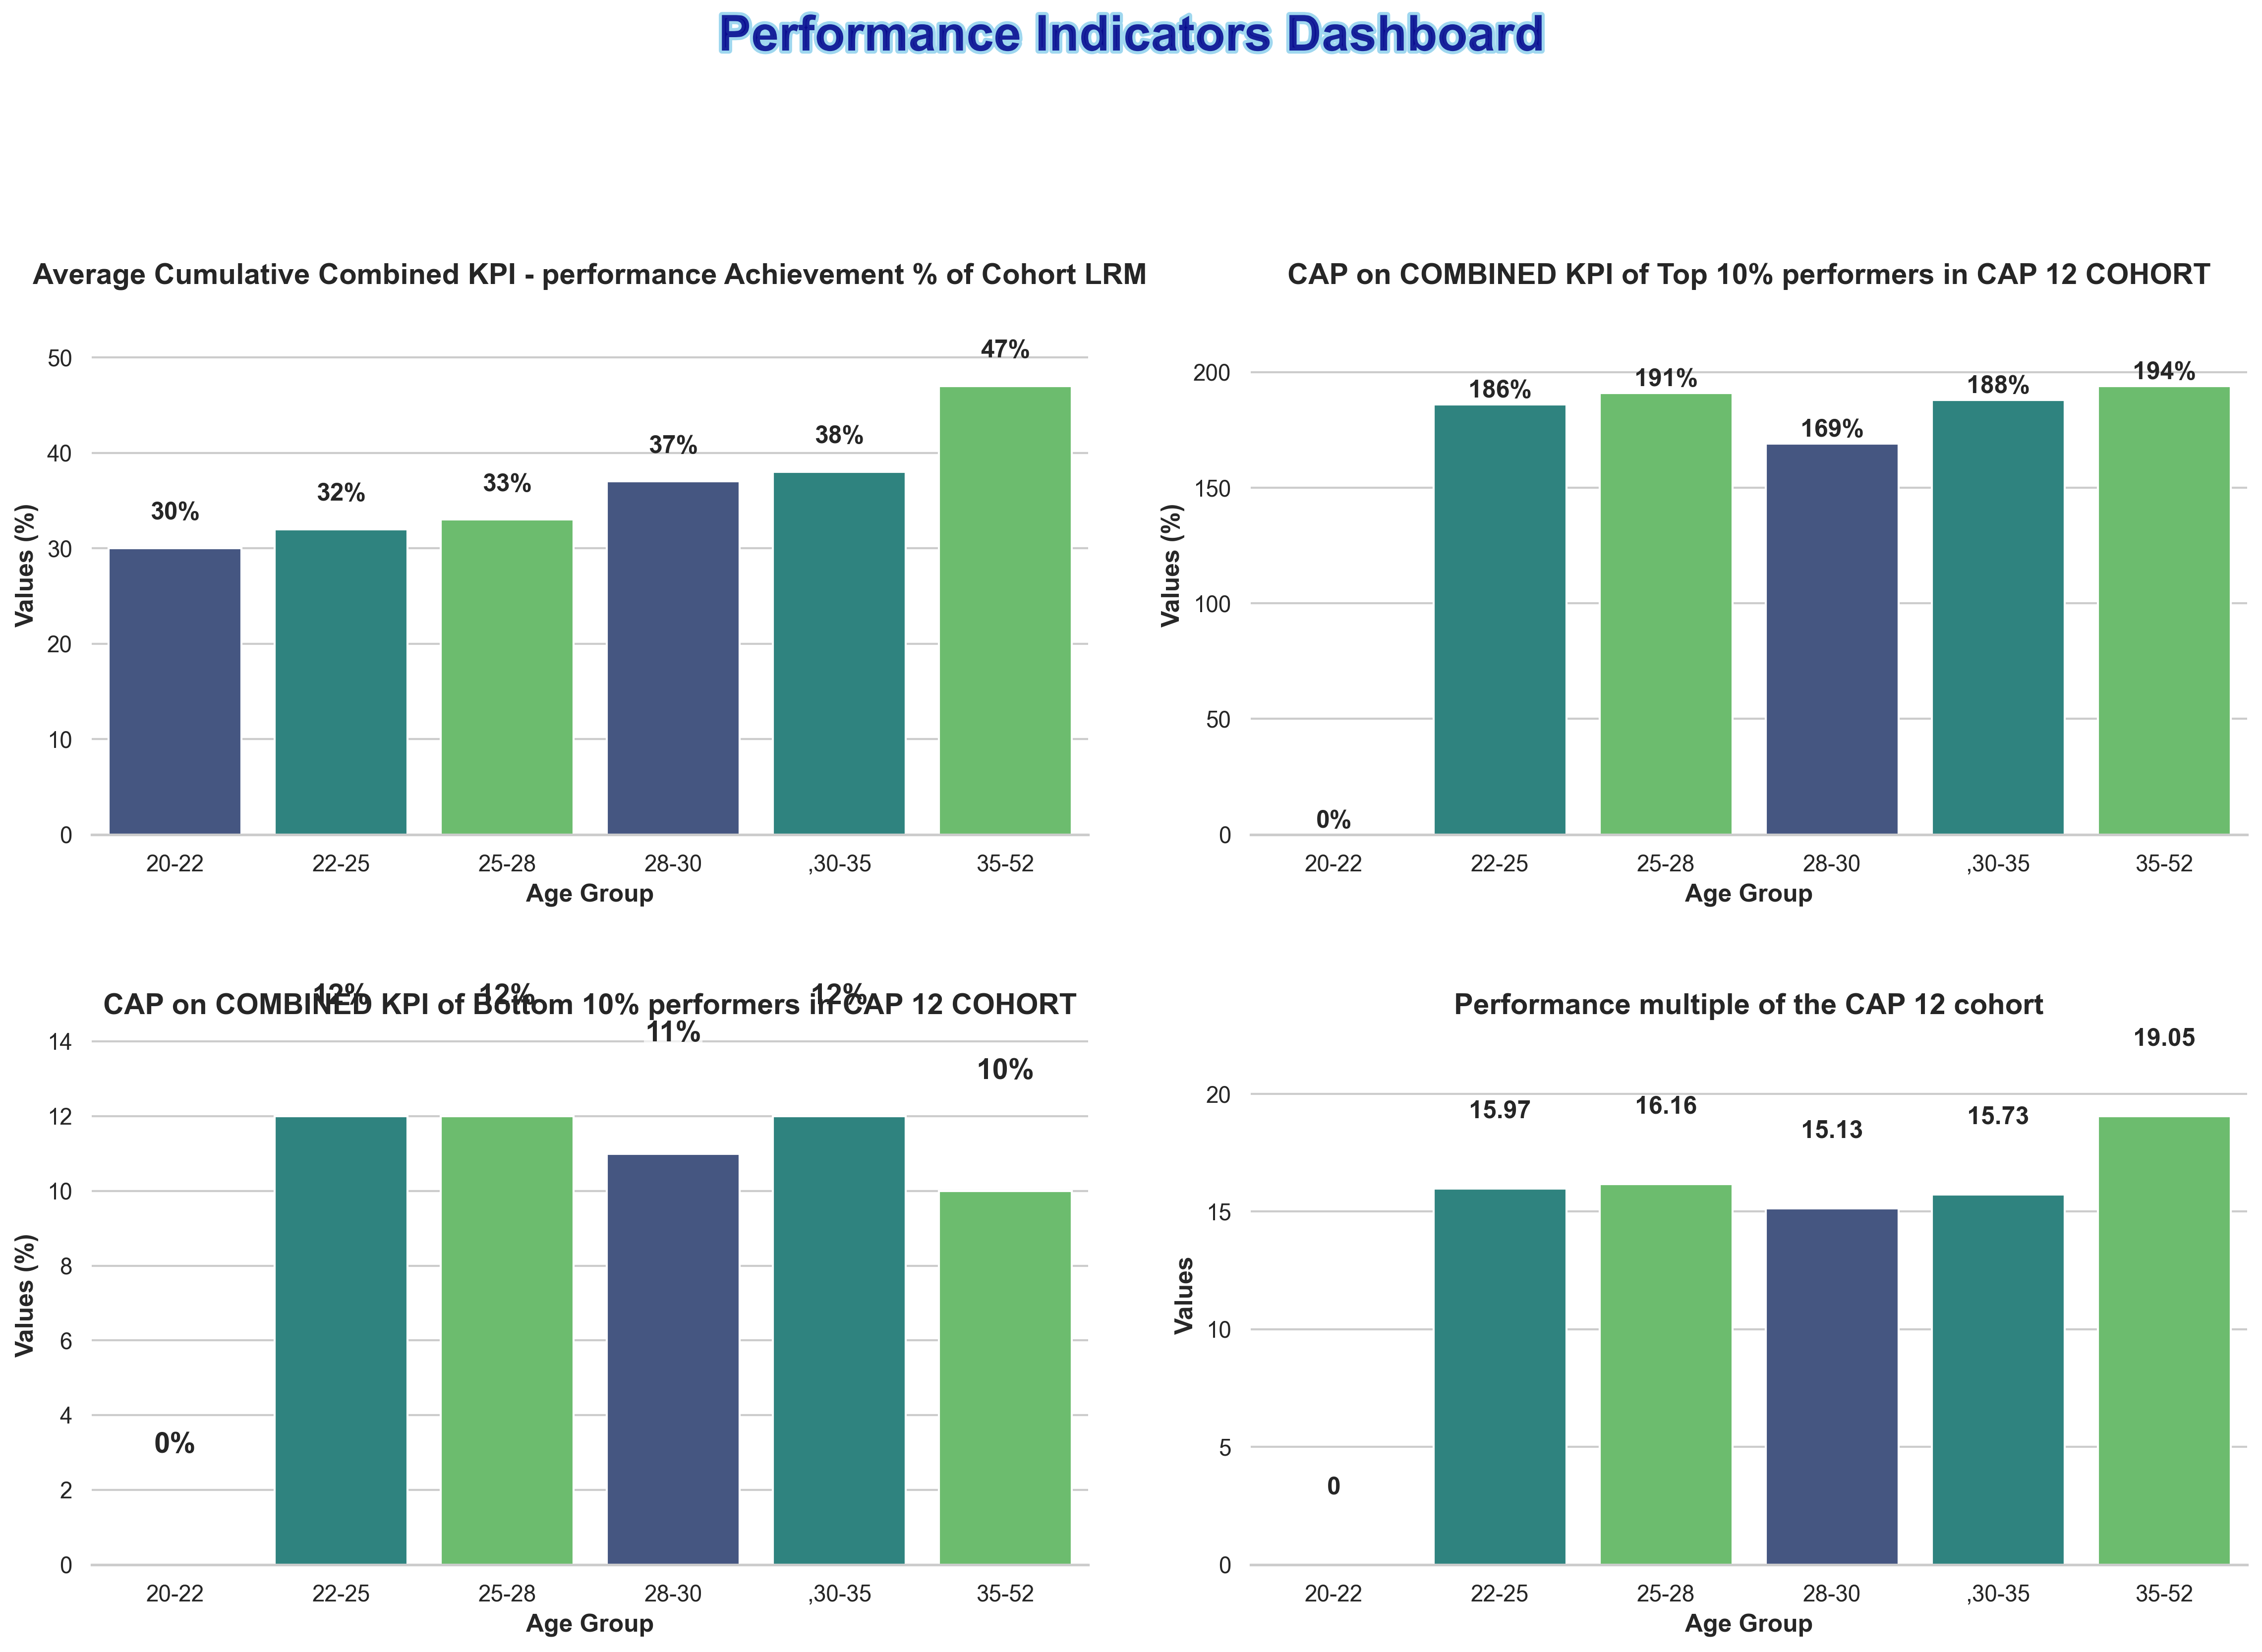

This chart was generated by the following Python code:
import matplotlib.pyplot as plt
import numpy as np
import seaborn as sns
import pandas as pd
import matplotlib.animation as animation
from matplotlib import cm
from matplotlib.colors import LinearSegmentedColormap

# Set seaborn style
sns.set_theme(style="whitegrid")  # Set the seaborn theme
plt.rcParams['font.family'] = 'sans-serif'  # Use a cleaner font

# Data for the 4 bar charts
AgeGroup = ['20-22', '22-25','25-28', '28-30',',30-35', '35-52']

# Values for each of the 4 charts
values1 = [30, 32, 33, 37, 38, 47]

values2 = [0, 186, 191, 169, 188, 194]
values3 = [0, 12, 12, 11, 12, 10]
values4 = [0, 15.97, 16.16, 15.13, 15.73, 19.05]

# Create figure with 2x2 subplots
fig, axes = plt.subplots(2, 2, figsize=(16, 12))
axes = axes.flatten()  # Flatten the 2x2 array to make indexing easier

# Create a dazzling color palette
palette = sns.color_palette("viridis", 3)  # Vibrant color palette with good color progression
# Alternative eye-catching palettes you can try:
# palette = sns.color_palette("plasma", 3)  # Vibrant yellow-orange-purple
# palette = sns.color_palette("cubehelix", 3)  # Rainbow-like with good brightness variation
# palette = sns.color_palette("coolwarm", 3)  # Dramatic blue-red contrast

# Create bar charts for each subplot
titles = [
    'Average Cumulative Combined KPI - performance Achievement % of Cohort LRM',
    'CAP on COMBINED KPI of Top 10% performers in CAP 12 COHORT',
    'CAP on COMBINED KPI of Bottom 10% performers in CAP 12 COHORT',
    'Performance multiple of the CAP 12 cohort'
]
value_sets = [values1, values2, values3, values4]

# Create each subplot
for i, (ax, values, title) in enumerate(zip(axes, value_sets, titles)):
    # Create dataframe for this subplot
    df = pd.DataFrame({'AgeGroup': AgeGroup, 'Values': values})
    
    # Create the bar chart with seaborn
    sns.barplot(x='AgeGroup', y='Values', data=df, palette=palette, ax=ax)
      # Add labels and title with improved styling
    ax.set_xlabel('Age Group', fontsize=12, fontweight='bold')
    # Use different y-axis label for Performance Multiple
    if i == 3:  # values4 is the fourth dataset (index 3)
        ax.set_ylabel('Values', fontsize=12, fontweight='bold')
    else:
        ax.set_ylabel('Values (%)', fontsize=12, fontweight='bold')
    ax.set_title(f'{title}', fontsize=14, fontweight='bold')
      # Add values on top of bars
    for j, v in enumerate(values):
        # For the last subplot (Performance Multiple), don't show percentage sign
        if i == 3:  # values4 is the fourth dataset (index 3)
            ax.text(j, v + 3, f'{v}', ha='center', fontweight='bold')
        # Make third graph (Bottom 10%) numbers more visible with larger font and background
        elif i == 2:  # values3 is the third dataset (index 2)
            text = ax.text(j, v + 3, f'{v}%', ha='center', fontweight='bold', fontsize=14)
            text.set_bbox(dict(facecolor='white', alpha=0.7, edgecolor='none', pad=0.5))
        else:
            ax.text(j, v + 3, f'{v}%', ha='center', fontweight='bold')
    
    # Set y-axis limit to make sure the text is visible
    ax.set_ylim(0, max(values) * 1.2)
    
    # Customize the grid
    sns.despine(left=True, ax=ax)  # Remove the left spine for cleaner look

# Add eye-catching common title with gradient effect
from matplotlib import patheffects

# Add stylish common title
title = fig.suptitle('Performance Indicators Dashboard', fontsize=24, fontweight='bold', y=0.98, 
                   color='darkblue', alpha=0.8)
# Add path effect for more pop
title.set_path_effects([patheffects.withStroke(linewidth=3, foreground='skyblue')])


# Add finishing touches
plt.tight_layout(pad=3.0, rect=[0, 0.03, 1, 0.95])  # Adjust layout to make room for titles
plt.savefig('Plot2 Performance Indicators KPI 1.png', dpi=300, bbox_inches='tight')  # Save high-quality image
plt.show()